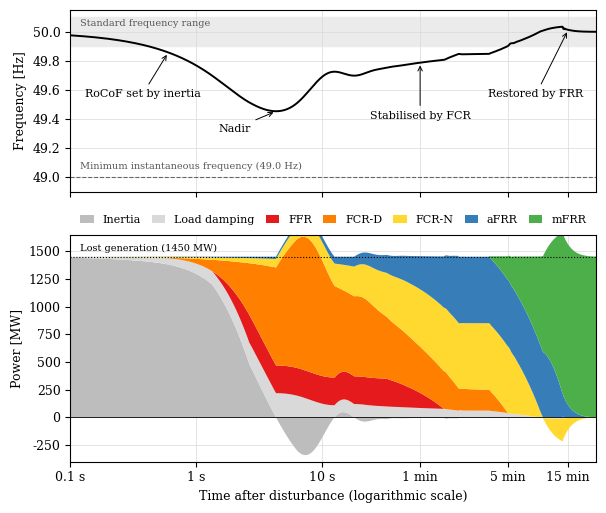

This figure's Python source:
"""
Illustrative frequency response of the Nordic system after a reference
incident, showing how inertia, FFR, FCR-N, FCR-D, aFRR and mFRR take over
from each other.

The model is the aggregated swing equation from the theory chapter,

    2 E_k / f0 * d(Delta f)/dt = sum of reserves + load damping - Delta P_L,

with simple first-order / ramp models of the reserves. The parameters are
chosen to resemble the Nordic system (E_k = 150 GWs, reference incident
1450 MW, FCR-N 600 MW, FCR-D 1450 MW) but are NOT calibrated. The figure is
meant as a qualitative illustration only.

Output: reserve_timeline.pdf (for Overleaf) and reserve_timeline.png
"""

import numpy as np
import matplotlib.pyplot as plt

# =====================================================================
# Parameters
# =====================================================================
f0 = 50.0            # nominal frequency [Hz]
Ek = 150e3           # kinetic energy [MWs] (NAG design level for FCR-D)
dP_L = 1450.0        # reference incident [MW]
D = 400.0            # load frequency dependence [MW/Hz]

# FCR-N: 600 MW, linear in +-0.1 Hz, first-order dynamics
P_fcrn_max = 600.0
T_fcrn = 30.0

# FCR-D upwards: 1450 MW, linear 49.9 -> 49.5 Hz, first-order dynamics
P_fcrd_max = 1450.0
T_fcrd = 3.0

# FFR: triggered at 49.7 Hz, full activation 1.3 s, long support 30 s
P_ffr_max = 250.0
f_ffr = 49.7
T_ffr_act = 1.3
T_ffr_hold = 30.0
T_ffr_deact = 60.0

# aFRR: integral on B*Delta f, capacity and ramp limited (FAT 5 min)
B = 6000.0           # frequency bias [MW/Hz]
T_i = 100.0          # integral time [s]
P_afrr_max = 600.0
rate_afrr = P_afrr_max / 120.0   # [MW/s] (full activation in 2 min)

# mFRR: direct activation, ordered at 60 s, 2.5 min preparation,
# linear ramp to full volume over 10 min (FAT 12.5 min)
t_mfrr_order = 60.0
t_mfrr_start = t_mfrr_order + 150.0
t_mfrr_full = t_mfrr_start + 600.0
P_mfrr_max = dP_L

# Simulation
dt = 0.01
t_end = 1500.0

# =====================================================================
# Simulation (explicit Euler)
# =====================================================================
n = int(t_end / dt) + 1
t = np.arange(n) * dt

df = np.zeros(n)
P_fcrn = np.zeros(n)
P_fcrd = np.zeros(n)
P_ffr = np.zeros(n)
P_afrr = np.zeros(n)
P_mfrr = np.zeros(n)
P_load = np.zeros(n)
P_kin = np.zeros(n)

t_trig = None

for k in range(n - 1):
    x = df[k]

    # --- FCR-N and FCR-D steady-state targets ---------------------
    target_n = P_fcrn_max * np.clip(-x / 0.1, -1.0, 1.0)
    target_d = P_fcrd_max * np.clip((-x - 0.1) / 0.4, 0.0, 1.0)
    P_fcrn[k + 1] = P_fcrn[k] + dt * (target_n - P_fcrn[k]) / T_fcrn
    P_fcrd[k + 1] = P_fcrd[k] + dt * (target_d - P_fcrd[k]) / T_fcrd

    # --- FFR: one activation cycle --------------------------------
    if t_trig is None and f0 + x <= f_ffr:
        t_trig = t[k]
    if t_trig is not None:
        tau = t[k] - t_trig
        if tau < T_ffr_act:
            P_ffr[k + 1] = P_ffr_max * tau / T_ffr_act
        elif tau < T_ffr_act + T_ffr_hold:
            P_ffr[k + 1] = P_ffr_max
        else:
            frac = (tau - T_ffr_act - T_ffr_hold) / T_ffr_deact
            P_ffr[k + 1] = P_ffr_max * max(0.0, 1.0 - frac)

    # --- aFRR: rate-limited integral controller -------------------
    dP_req = -(B / T_i) * x * dt
    dP_req = np.clip(dP_req, -rate_afrr * dt, rate_afrr * dt)
    P_afrr[k + 1] = np.clip(P_afrr[k] + dP_req, -P_afrr_max, P_afrr_max)

    # --- mFRR: linear ramp ----------------------------------------
    if t[k] >= t_mfrr_start:
        frac = (t[k] - t_mfrr_start) / (t_mfrr_full - t_mfrr_start)
        P_mfrr[k + 1] = P_mfrr_max * min(1.0, frac)

    # --- Frequency (aggregated swing equation) --------------------
    P_load[k] = -D * x
    P_res = P_fcrn[k] + P_fcrd[k] + P_ffr[k] + P_afrr[k] + P_mfrr[k]
    dP = P_res + P_load[k] - dP_L
    P_kin[k] = -dP                      # power from rotating masses
    df[k + 1] = x + dt * f0 / (2 * Ek) * dP

P_load[-1] = -D * df[-1]
P_kin[-1] = P_kin[-2]

f = f0 + df
k_nadir = np.argmin(f)
print(f"Nadir: {f[k_nadir]:.3f} Hz at t = {t[k_nadir]:.1f} s")
print(f"Initial RoCoF: {f0 * -dP_L / (2 * Ek):.3f} Hz/s")
print(f"Frequency at t = 120 s: {f[int(120 / dt)]:.3f} Hz")
print(f"Frequency at end: {f[-1]:.4f} Hz")

# =====================================================================
# Plot
# =====================================================================
plt.rcParams.update({
    "font.family": "serif",
    "mathtext.fontset": "cm",
    "font.size": 9,
    "axes.labelsize": 9,
    "legend.fontsize": 8,
})

fig, (ax1, ax2) = plt.subplots(
    2, 1, figsize=(6.3, 5.2), sharex=True,
    gridspec_kw={"height_ratios": [1, 1.25]},
)

t_min = 0.1
# Log-spaced sample points keep the PDF small (the simulation has 150 000 steps)
mask = np.unique(np.round(np.logspace(np.log10(t_min / dt),
                                      np.log10(n - 1), 4000)).astype(int))

# --- Frequency ------------------------------------------------------
ax1.axhspan(49.9, 50.1, color="0.92", zorder=0)
ax1.text(0.12, 50.06, "Standard frequency range", fontsize=7,
         va="center", color="0.35")
ax1.axhline(49.0, color="0.4", ls="--", lw=0.8)
ax1.text(0.12, 49.04, "Minimum instantaneous frequency (49.0 Hz)",
         fontsize=7, color="0.35", va="bottom")
ax1.plot(t[mask], f[mask], color="k", lw=1.4)

ax1.annotate("Nadir", xy=(t[k_nadir], f[k_nadir]),
             xytext=(t[k_nadir] * 0.35, f[k_nadir] - 0.12),
             fontsize=8, arrowprops=dict(arrowstyle="->", lw=0.7),
             va="center")
ax1.annotate("RoCoF set by inertia", xy=(0.6, f[int(0.6 / dt)]),
             xytext=(0.13, 49.55), fontsize=8,
             arrowprops=dict(arrowstyle="->", lw=0.7))
k_qss = int(60 / dt)
ax1.annotate("Stabilised by FCR", xy=(60, f[k_qss]),
             xytext=(60, 49.4), fontsize=8, ha="center",
             arrowprops=dict(arrowstyle="->", lw=0.7))
ax1.annotate("Restored by FRR", xy=(900, f[int(900 / dt)]),
             xytext=(500, 49.55), fontsize=8, ha="center",
             arrowprops=dict(arrowstyle="->", lw=0.7))

ax1.set_ylabel("Frequency [Hz]")
ax1.set_ylim(48.9, 50.15)

# --- Power contributions (stacked) ------------------------------------
layers = [
    ("Inertia", P_kin, "#bdbdbd"),
    ("Load damping", P_load, "#d9d9d9"),
    ("FFR", P_ffr, "#e41a1c"),
    ("FCR-D", P_fcrd, "#ff7f00"),
    ("FCR-N", P_fcrn, "#ffd92f"),
    ("aFRR", P_afrr, "#377eb8"),
    ("mFRR", P_mfrr, "#4daf4a"),
]
# Positive contributions are stacked upwards, negative contributions
# (power absorbed, e.g. when the frequency is above 50 Hz) downwards.
ys_pos = [np.clip(p[mask], 0, None) for _, p, _ in layers]
ys_neg = [np.clip(p[mask], None, 0) for _, p, _ in layers]
ax2.stackplot(t[mask], *ys_pos, labels=[l for l, _, _ in layers],
              colors=[c for _, _, c in layers], lw=0)
ax2.stackplot(t[mask], *ys_neg, colors=[c for _, _, c in layers], lw=0)
ax2.axhline(0, color="k", lw=0.6)
ax2.axhline(dP_L, color="k", lw=0.8, ls=":")
ax2.text(0.12, dP_L + 30, "Lost generation (1450 MW)", fontsize=7,
         va="bottom")

ax2.set_ylabel("Power [MW]")
ax2.set_ylim(-400, 1650)
ax2.legend(loc="lower center", ncol=7, frameon=False,
           bbox_to_anchor=(0.5, 1.0), handlelength=1.2, columnspacing=1.0)

# --- Time axis --------------------------------------------------------
ax2.set_xscale("log")
ax2.set_xlim(t_min, t_end)
ticks = [0.1, 1, 10, 60, 300, 900]
labels = ["0.1 s", "1 s", "10 s", "1 min", "5 min", "15 min"]
ax2.set_xticks(ticks)
ax2.set_xticklabels(labels)
ax2.minorticks_off()
ax2.set_xlabel("Time after disturbance (logarithmic scale)")

for ax in (ax1, ax2):
    ax.grid(True, which="major", color="0.85", lw=0.5)
    ax.set_axisbelow(True)

fig.tight_layout()
fig.savefig("reserve_timeline.pdf")
fig.savefig("reserve_timeline.png", dpi=200)
